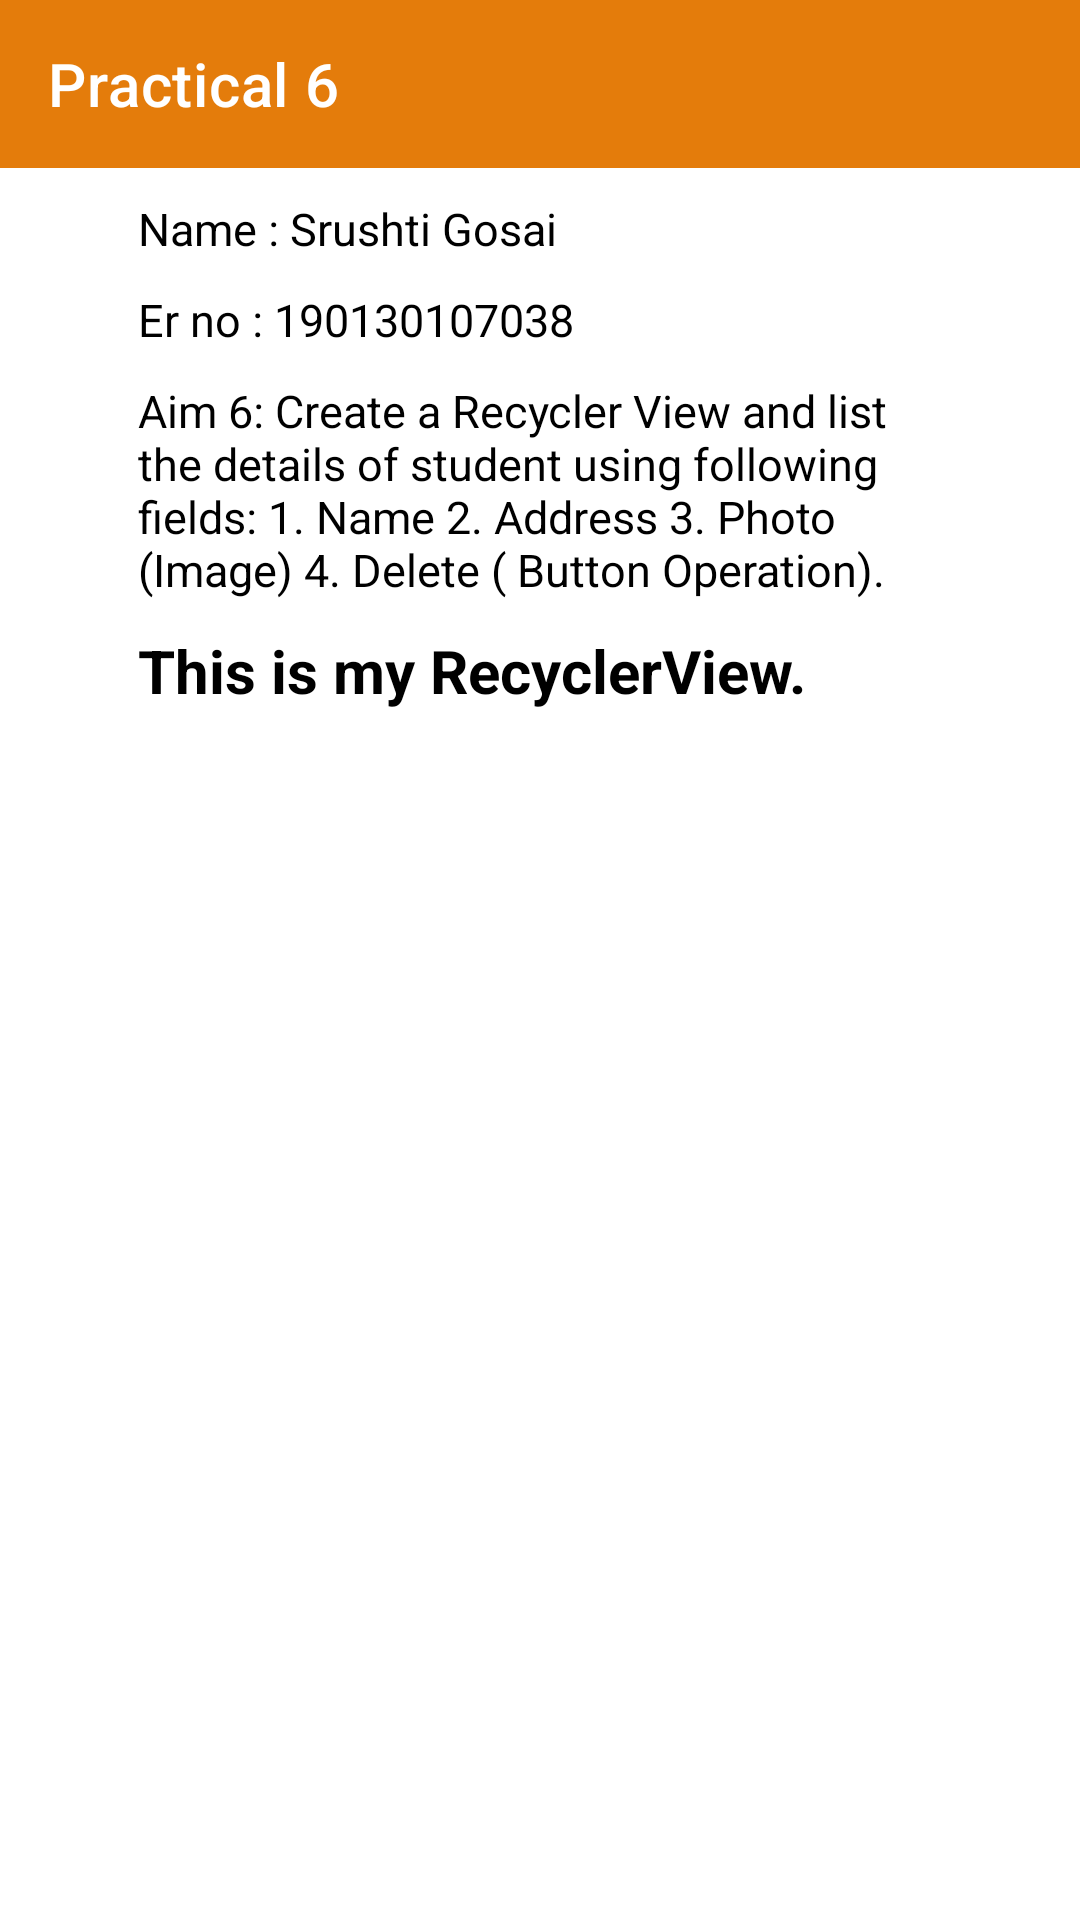

Produce the Android XML layout that renders to this screen, including the resource entries it uses.
<!-- AndroidManifest.xml: application theme Theme.Mad_npracticals -->
<!-- res/layout/activity_parcticl6.xml -->
<?xml version="1.0" encoding="utf-8"?>
<RelativeLayout xmlns:android="http://schemas.android.com/apk/res/android"
    xmlns:app="http://schemas.android.com/apk/res-auto"
    xmlns:tools="http://schemas.android.com/tools"
    android:layout_width="match_parent"
    android:layout_height="match_parent"
    tools:context=".Practical_6.parcticl_6">

    <androidx.appcompat.widget.Toolbar
        android:id="@+id/toolBar5"
        android:layout_width="match_parent"
        android:layout_height="wrap_content"
        android:background="@color/red"
        app:title="Practical 6"
        app:titleTextColor="@color/white" />

    <TextView
        android:id="@+id/tvName"
        android:layout_width="wrap_content"

        android:layout_height="wrap_content"
        android:layout_below="@id/toolBar5"
        android:layout_marginStart="46dp"
        android:layout_marginTop="10dp"
        android:layout_marginEnd="46dp"
        android:text="@string/user_name2"
        android:textColor="@color/black"
        android:textSize="15sp"
        android:textStyle="normal" />

    <TextView
        android:id="@+id/tverno"
        android:layout_width="wrap_content"
        android:layout_height="wrap_content"
        android:layout_below="@id/tvName"
        android:layout_marginStart="46dp"
        android:layout_marginTop="10dp"
        android:layout_marginEnd="46dp"
        android:text="@string/er_no"
        android:textColor="@color/black"
        android:textSize="15sp"
        android:textStyle="normal" />

    <TextView
        android:id="@+id/tvaim6"
        android:layout_width="wrap_content"
        android:layout_height="wrap_content"
        android:layout_below="@id/tverno"
        android:layout_marginStart="46dp"

        android:layout_marginTop="10dp"
        android:layout_marginEnd="46dp"
        android:text="Aim 6: Create a Recycler View and list the details of student using following fields: 1.
Name 2. Address 3. Photo (Image) 4. Delete ( Button Operation)."
        android:textColor="@color/black"
        android:textSize="15sp"
        android:textStyle="normal" />

    <TextView
        android:id="@+id/rvtit"
        android:layout_width="wrap_content"
        android:layout_height="wrap_content"
        android:layout_below="@id/tvaim6"
        android:layout_marginStart="46dp"
        android:layout_marginTop="10dp"
        android:layout_marginEnd="46dp"
        android:text="This is my RecyclerView."
        android:textColor="@color/black"
        android:textSize="20sp"
        android:textStyle="bold" />

    <androidx.recyclerview.widget.RecyclerView
        android:id="@+id/rvList"
        android:layout_width="match_parent"
        android:layout_height="wrap_content"
        android:layout_below="@+id/rvtit"
        android:layout_marginStart="16dp"
        android:layout_marginTop="10dp"
        android:layout_marginEnd="16dp" />
</RelativeLayout>
<!-- resources referenced by this layout -->
<resources>
  <color name="black">#FF000000</color>
  <color name="red">#E47C0B</color>
  <color name="white">#FFFFFFFF</color>
  <string name="er_no">Er no : 190130107038 </string>
  <string name="user_name2">Name : Srushti Gosai</string>
  <style name="Theme.Mad_npracticals" parent="Theme.MaterialComponents.Light.NoActionBar">
          
          <item name="colorPrimary">@color/purple_500</item>
          <item name="colorPrimaryVariant">@color/purple_700</item>
          <item name="colorOnPrimary">@color/white</item>
          
          <item name="colorSecondary">@color/teal_200</item>
          <item name="colorSecondaryVariant">@color/teal_700</item>
          <item name="colorOnSecondary">@color/black</item>
          
          <item name="android:statusBarColor" tools:targetApi="l">?attr/colorPrimaryVariant</item>
          
      </style>
  <color name="purple_500">#FF6200EE</color>
  <color name="purple_700">#FF3700B3</color>
  <color name="teal_200">#FF03DAC5</color>
  <color name="teal_700">#FF018786</color>
</resources>
